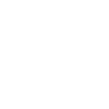
t = 0.00 s
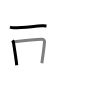
t = 2.50 s
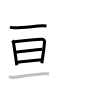
t = 5.25 s
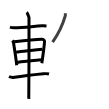
t = 7.75 s
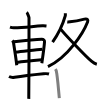
t = 10.50 s
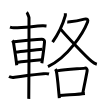
t = 13.00 s

The animated SVG that drew these frames (rendered in a browser with its animation timeline set to each time). Animation: 13 SMIL elements (animate=13); one cycle of 13.00 s.

<svg width="109px" height="109px" viewBox="0 0 px 109px" xmlns="http://www.w3.org/2000/svg" xmlns:xlink="http://www.w3.org/1999/xlink" xml:space="preserve" version="1.1"  baseProfile="full">
<path d="M10,27.05c1.25,0.45,2.76,0.75,3.9,0.71c10.62-0.36,18.96-1.34,28.57-1.9c1.9-0.11,3.06,0.1,4.02,0.21" style="fill:none;stroke:black;stroke-width:3;opacity:0">
  <animate attributeType="CSS" attributeName="opacity" from="0" to="1" begin="0s" dur="1s" repeatCount="Indefinite" fill="freeze" />
</path>
<path d="M12.25,40.69c0.48,0.45,1.08,0.8,1.17,1.39c0.65,4.32,2.43,14.98,3.34,23.16" style="fill:none;stroke:black;stroke-width:3;opacity:0">
  <animate attributeType="CSS" attributeName="opacity" from="0" to="1" begin="1s" dur="1s" repeatCount="Indefinite" fill="freeze" />
</path>
<path d="M14.09,41.83c7.26-0.87,22.6-2.46,27.55-2.59c2.05-0.06,2.97,1.18,2.88,2.54C44.22,46.44,43,55,41.85,63.21" style="fill:none;stroke:black;stroke-width:3;opacity:0">
  <animate attributeType="CSS" attributeName="opacity" from="0" to="1" begin="2s" dur="1s" repeatCount="Indefinite" fill="freeze" />
</path>
<path d="M15.8,52.12c7.45-0.62,19.2-2.37,26.53-2.87" style="fill:none;stroke:black;stroke-width:3;opacity:0">
  <animate attributeType="CSS" attributeName="opacity" from="0" to="1" begin="3s" dur="1s" repeatCount="Indefinite" fill="freeze" />
</path>
<path d="M16.8,62.4c6.36-0.9,17.2-1.9,25.05-2.59" style="fill:none;stroke:black;stroke-width:3;opacity:0">
  <animate attributeType="CSS" attributeName="opacity" from="0" to="1" begin="4s" dur="1s" repeatCount="Indefinite" fill="freeze" />
</path>
<path d="M9,76.54c1.47,0.77,4.17,1.02,5.64,0.77c10.61-1.81,21.01-2.81,28.86-3.56c2.44-0.23,4.27-0.13,5.5,0.25" style="fill:none;stroke:black;stroke-width:3;opacity:0">
  <animate attributeType="CSS" attributeName="opacity" from="0" to="1" begin="5s" dur="1s" repeatCount="Indefinite" fill="freeze" />
</path>
<path d="M26.64,12.38c0.71,0.56,2.22,4.19,2.36,5.31c0.14,1.12-0.09,74.2-0.23,81.19" style="fill:none;stroke:black;stroke-width:3;opacity:0">
  <animate attributeType="CSS" attributeName="opacity" from="0" to="1" begin="6s" dur="1s" repeatCount="Indefinite" fill="freeze" />
</path>
<path d="M65.32,13.25c0.04,0.67,0.19,1.77-0.07,2.68c-1.99,6.99-6.43,17.42-12.67,26.14" style="fill:none;stroke:black;stroke-width:3;opacity:0">
  <animate attributeType="CSS" attributeName="opacity" from="0" to="1" begin="7s" dur="1s" repeatCount="Indefinite" fill="freeze" />
</path>
<path d="M67.26,21.91c0.33,0.04,1.76,0,2.71-0.11c3.14-0.35,9.96-1.59,14.44-2.68c3.08-0.75,3.95,0.85,3.16,2.89C83.28,33.14,67.5,57.75,47.94,66.53" style="fill:none;stroke:black;stroke-width:3;opacity:0">
  <animate attributeType="CSS" attributeName="opacity" from="0" to="1" begin="8s" dur="1s" repeatCount="Indefinite" fill="freeze" />
</path>
<path d="M60.65,29.08c4.52,5.66,25.01,27.18,31.11,32.36c1.82,1.54,3.29,2.29,5.06,2.75" style="fill:none;stroke:black;stroke-width:3;opacity:0">
  <animate attributeType="CSS" attributeName="opacity" from="0" to="1" begin="9s" dur="1s" repeatCount="Indefinite" fill="freeze" />
</path>
<path d="M55.33,69.17c0.36,0.49,0.73,0.9,0.89,1.51c1.25,4.85,2.25,18.8,3.11,27.52" style="fill:none;stroke:black;stroke-width:3;opacity:0">
  <animate attributeType="CSS" attributeName="opacity" from="0" to="1" begin="10s" dur="1s" repeatCount="Indefinite" fill="freeze" />
</path>
<path d="M57.08,70.87c10.17-1.64,23.59-2.12,27.83-2.75c1.55-0.23,2.48,1.38,2.25,2.75c-0.92,5.67-2.99,14.62-4.35,22.46" style="fill:none;stroke:black;stroke-width:3;opacity:0">
  <animate attributeType="CSS" attributeName="opacity" from="0" to="1" begin="11s" dur="1s" repeatCount="Indefinite" fill="freeze" />
</path>
<path d="M59.51,95.54c4.97-0.72,18.53-0.85,25.36-1.96" style="fill:none;stroke:black;stroke-width:3;opacity:0">
  <animate attributeType="CSS" attributeName="opacity" from="0" to="1" begin="12s" dur="1s" repeatCount="Indefinite" fill="freeze" />
</path>
</svg>
